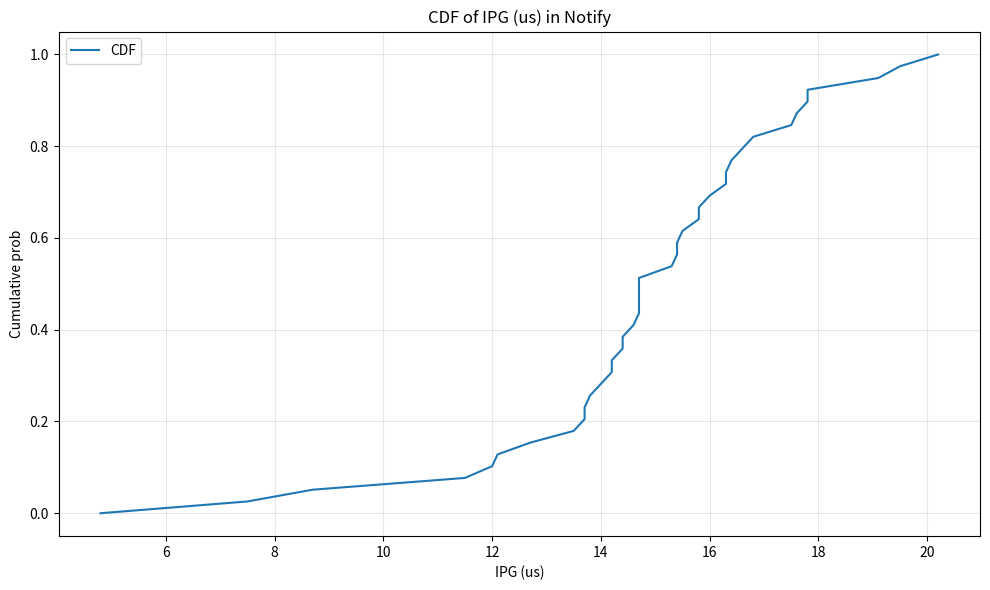

Write Python code to recreate this figure.
import re
import numpy as np
import matplotlib.pyplot as plt

INPUT = """
0x0000000000:  0x0000004b 0x00000030 0x00000057 0x000000b2
0x0000000010:  0x0000009a 0x000000bf 0x000000ca 0x000000b0
0x0000000020:  0x00000090 0x00000092 0x000000a8 0x0000009e
0x0000000030:  0x000000a4 0x000000a3 0x000000b2 0x000000c3
0x0000000040:  0x000000a6 0x0000009e 0x00000087 0x000000a0
0x0000000050:  0x00000099 0x00000093 0x00000093 0x0000008e
0x0000000060:  0x0000008a 0x00000093 0x00000089 0x0000008e
0x0000000070:  0x000000af 0x0000007f 0x000000a3 0x00000079
0x0000000080:  0x0000009a 0x00000078 0x00000093 0x00000073
0x0000000090:  0x00000090 0x0000008c 0x0000009b 0x00000089
"""

def main():
    # find all 32 bit hex numbers
    values_hex = re.findall(r'0x[0-9a-f]{8}\b', INPUT)

    # convert to base 10
    values = [int(value, 16) for value in values_hex]

    # print out overview
    print(f"{len(values)} values, {min(values)} min, {max(values)} max, {sum(values)/len(values):.2f} average")

    values_array = np.asarray(values, dtype=float)
    
    # this is for converting numbers from 100ns IPG to us
    ipgs = values_array / 10
    ipgs = np.sort(ipgs)

    cdf_buckets = np.linspace(0.0, 1.0, len(ipgs), endpoint=True)

    fig = plt.figure(figsize=(10, 6))
    plt.plot(ipgs, cdf_buckets, label="CDF")
    plt.xlabel("IPG (us)")
    plt.ylabel("Cumulative prob")
    plt.title("CDF of IPG (us) in Notify")
    plt.grid(True, alpha=0.3)
    plt.legend()
    plt.tight_layout()
    plt.show()
    plt.close(fig)

if __name__ == "__main__":
    main()
